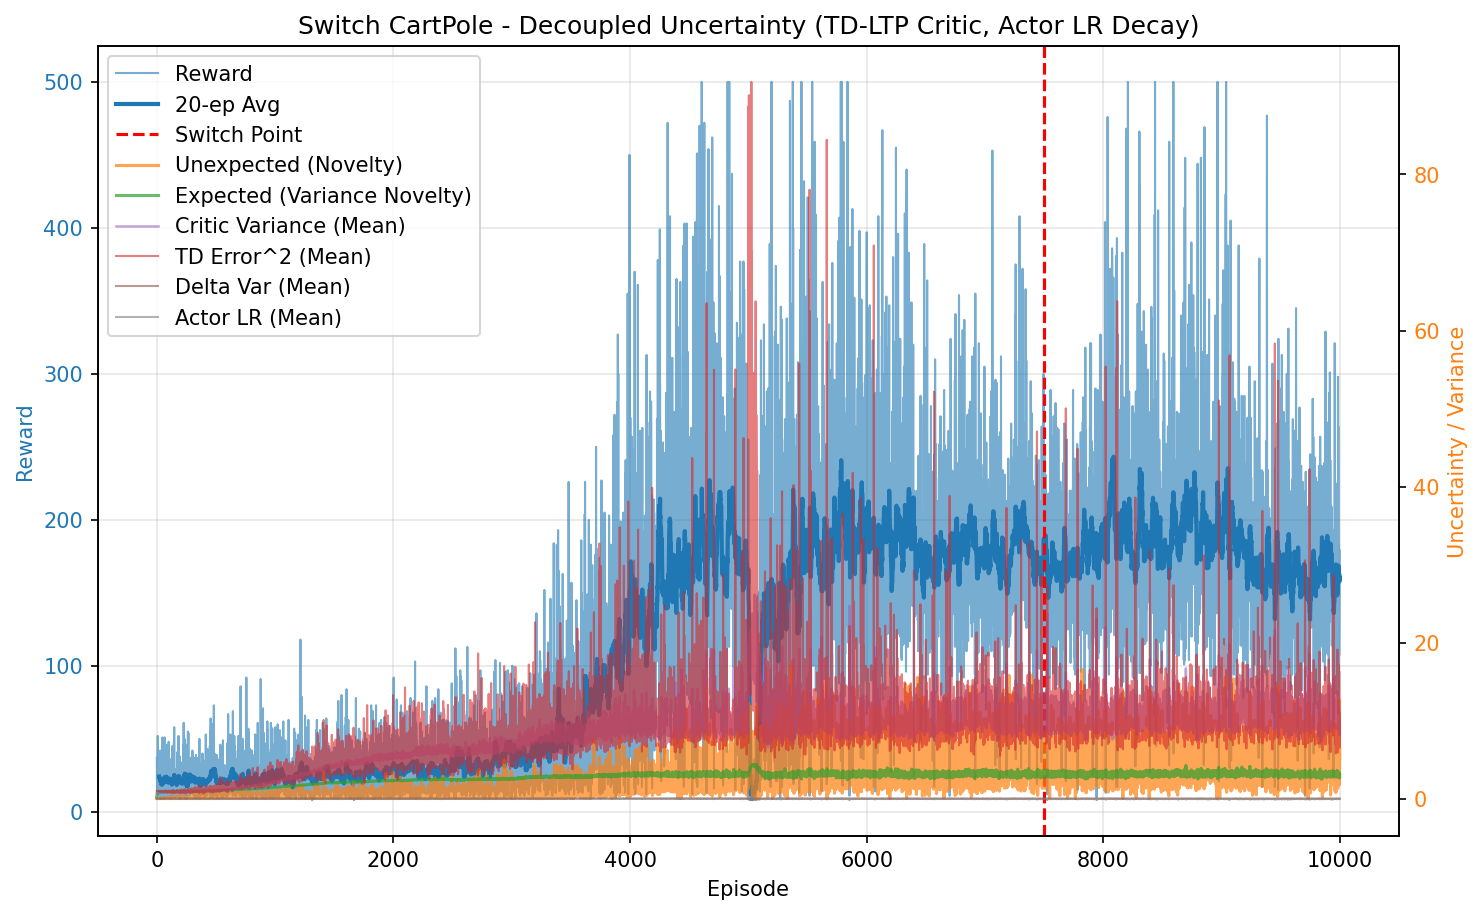

Source data for this figure (header and first rows):
episode, reward, unexpected_uncertainty, expected_uncertainty, mean_variance, mean_td_error_sq, mean_delta_var, mean_actor_lr, mean_abs_td
0, 37.0, 1.7148472023115455e-05, 0.2588, 0.6943, 0.9987, 2.7917149048845566e-05, 9.999999999999994e-05, 0.9994
1, 24.0, 8.098136951438832e-08, 0.3821, 0.696, 0.9971, 2.745988918545241e-05, 9.999999999999999e-05, 0.9985
2, 14.0, 3.5615982965717963e-09, 0.4416, 0.6972, 0.9951, 2.707219993759947e-05, 0.0001, 0.9975
3, 17.0, 8.020006380642075e-11, 0.5034, 0.6978, 0.9954, 2.699855245672124e-05, 0.0001, 0.9977
4, 27.0, 0.003939, 0.5825, 0.6995, 0.9994, 2.7051314668793266e-05, 9.999999999999998e-05, 0.9997
5, 26.0, 1.1904565686536796e-05, 0.6412, 0.7013, 0.993, 2.6167780679221594e-05, 9.999999999999998e-05, 0.9964
6, 16.0, 3.350837349368422e-07, 0.6704, 0.7019, 0.9928, 2.605524459743513e-05, 0.0001, 0.9963
7, 29.0, 5.185169649895087e-10, 0.7131, 0.705, 0.9892, 2.5233629969195814e-05, 9.999999999999996e-05, 0.9944
8, 52.0, 7.535796040133463e-06, 0.7651, 0.7071, 0.9887, 2.481797069568232e-05, 0.0001, 0.9942
9, 15.0, 2.651422518616027e-07, 0.7758, 0.7077, 0.9792, 2.3953601912042682e-05, 0.0001, 0.9893
10, 19.0, 0.00354, 0.7873, 0.7095, 0.9938, 2.495609251518872e-05, 0.0001, 0.9965
11, 13.0, 0.0001946, 0.7941, 0.7107, 0.9728, 2.2955195975754897e-05, 0.0001, 0.9859
12, 20.0, 0.001852, 0.8031, 0.7115, 0.9932, 2.4684742555319817e-05, 0.0001, 0.996
13, 20.0, 0.006305, 0.8104, 0.711, 0.9958, 2.4895030556367242e-05, 0.0001, 0.9974
14, 23.0, 0.000106, 0.8175, 0.7132, 0.9834, 2.3448305390505415e-05, 0.0001, 0.9913
15, 32.0, 0.0001787, 0.8254, 0.7166, 0.9805, 2.276474196907559e-05, 9.999999999999995e-05, 0.9896
16, 42.0, 0.005072, 0.8328, 0.7174, 0.988, 2.320178842579684e-05, 9.999999999999995e-05, 0.9935
17, 11.0, 0.0004357, 0.8342, 0.7161, 0.957, 2.0969147713852362e-05, 0.0001, 0.9774
18, 32.0, 0.001768, 0.8382, 0.7206, 0.9857, 2.2590531098800052e-05, 9.999999999999995e-05, 0.9921
19, 15.0, 6.220037191347598e-05, 0.8395, 0.7176, 0.9781, 2.2466519227583453e-05, 0.0001, 0.9881
20, 25.0, 0.0002719, 0.8414, 0.7191, 0.9759, 2.1986624550881483e-05, 9.999999999999999e-05, 0.9872
21, 14.0, 1.1958464897309251e-05, 0.8424, 0.7217, 0.9554, 2.022866623167369e-05, 0.0001, 0.9762
22, 22.0, 0.0008208, 0.8442, 0.7252, 0.9787, 2.1854550111491612e-05, 0.0001, 0.9874
23, 24.0, 0.02037, 0.8457, 0.7246, 0.9858, 2.231248599002131e-05, 9.999999999999999e-05, 0.9914
24, 14.0, 0.00124, 0.8464, 0.7236, 0.9606, 2.0467842019129662e-05, 0.0001, 0.9785
25, 25.0, 0.0009702, 0.8477, 0.7269, 0.9704, 2.066287404383638e-05, 9.999999999999999e-05, 0.9837
26, 13.0, 5.333566889578884e-05, 0.8482, 0.7259, 0.9394, 1.8316360045940797e-05, 0.0001, 0.968
27, 29.0, 0.0002944, 0.85, 0.7318, 0.9515, 1.8725958070160378e-05, 9.999999999999996e-05, 0.9736
28, 20.0, 0.006078, 0.8507, 0.7293, 0.9784, 2.1295619169636703e-05, 0.0001, 0.9869
29, 13.0, 0.0003341, 0.8511, 0.7287, 0.947, 1.8848836485766073e-05, 0.0001, 0.9712
30, 14.0, 0.008621, 0.8515, 0.7309, 0.9695, 2.067687146874655e-05, 0.0001, 0.9816
31, 42.0, 0.05666, 0.8531, 0.733, 0.9937, 2.171222997777846e-05, 9.999999999999995e-05, 0.9952
32, 15.0, 0.01092, 0.8534, 0.7319, 0.9632, 1.9655079131620846e-05, 0.0001, 0.9791
33, 9.0, 0.001465, 0.8535, 0.731, 0.9185, 1.7007277795122394e-05, 0.0001, 0.9551
34, 17.0, 3.299623973159327e-05, 0.8543, 0.7371, 0.9354, 1.703920087438303e-05, 0.0001, 0.9647
35, 9.0, 4.428680329317782e-06, 0.8545, 0.7341, 0.9195, 1.6560689225650545e-05, 0.0001, 0.9559
36, 30.0, 0.01562, 0.8556, 0.7376, 0.9583, 1.824231092055119e-05, 9.999999999999996e-05, 0.9773
37, 15.0, 0.02743, 0.8561, 0.738, 0.9829, 2.0738232814917193e-05, 0.0001, 0.9881
38, 14.0, 0.001206, 0.8563, 0.7369, 0.9311, 1.6803012851045272e-05, 0.0001, 0.9623
39, 18.0, 2.172950615469265e-05, 0.8571, 0.7419, 0.918, 1.542024206895345e-05, 0.0001, 0.955
40, 20.0, 2.505241493023202e-07, 0.8578, 0.7414, 0.9317, 1.7191082673015462e-05, 0.0001, 0.9607
41, 28.0, 0.04376, 0.858, 0.7376, 0.9859, 2.0798085319981836e-05, 9.999999999999996e-05, 0.9903
42, 12.0, 0.02199, 0.8584, 0.7412, 0.9655, 1.9043425272051983e-05, 0.0001, 0.9787
43, 28.0, 0.03481, 0.8592, 0.7432, 0.9757, 1.9001483169816978e-05, 9.999999999999996e-05, 0.9855
44, 10.0, 0.003738, 0.8592, 0.7376, 0.921, 1.6311090324111106e-05, 0.0001, 0.9561
45, 19.0, 0.02248, 0.8598, 0.7445, 0.968, 1.8648429592093478e-05, 0.0001, 0.9805
46, 20.0, 0.0225, 0.8606, 0.7471, 0.9695, 1.960327445695633e-05, 0.0001, 0.979
47, 26.0, 0.001836, 0.8615, 0.7478, 0.9411, 1.6775006488093697e-05, 9.999999999999998e-05, 0.9662
48, 51.0, 0.04238, 0.8632, 0.7503, 0.9758, 1.8998605660738996e-05, 0.0001, 0.9834
49, 23.0, 0.06485, 0.8638, 0.7504, 0.9868, 2.04481230799301e-05, 0.0001, 0.9873
50, 27.0, 0.05299, 0.8646, 0.7524, 0.9874, 1.95459495742592e-05, 9.999999999999998e-05, 0.989
51, 12.0, 0.02708, 0.8645, 0.7453, 0.9647, 1.9298655251168917e-05, 0.0001, 0.9752
52, 38.0, 0.02822, 0.8657, 0.7546, 0.9413, 1.6405553831595673e-05, 9.999999999999994e-05, 0.9646
53, 23.0, 0.01326, 0.8663, 0.7547, 0.955, 1.7568005822550123e-05, 0.0001, 0.9699
54, 22.0, 9.781464921476202e-05, 0.867, 0.7571, 0.9118, 1.3904302778052238e-05, 0.0001, 0.9494
55, 15.0, 3.441547013710769e-06, 0.8673, 0.7561, 0.9108, 1.4687312473456656e-05, 0.0001, 0.9475
56, 10.0, 3.6953329678835563e-07, 0.8673, 0.7513, 0.9466, 1.873784047808083e-05, 0.0001, 0.9618
57, 18.0, 8.381612629666937e-05, 0.8675, 0.7551, 0.9335, 1.5976810804485154e-05, 0.0001, 0.9586
58, 15.0, 0.0344, 0.8676, 0.7545, 0.9528, 1.7008106774619806e-05, 0.0001, 0.9685
59, 9.0, 0.004618, 0.8678, 0.7568, 0.8262, 9.100201501632316e-06, 0.0001, 0.9022
... 9,940 more rows
